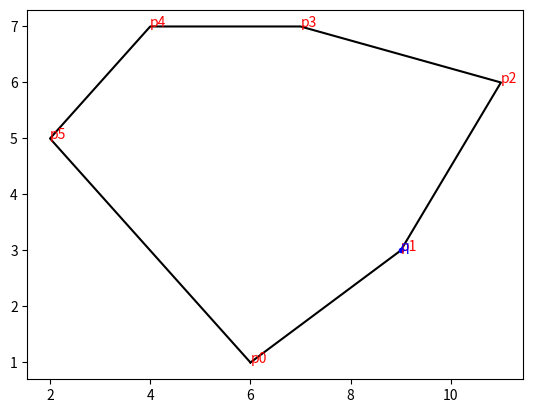

This chart was generated by the following Python code:
import itertools
import matplotlib.pyplot as plt
from math import floor

def is_point_in_polygon(p, q, plot=False):
    """
    Given the sequence v_1,...,v_n of the vertices of a n-vertex convex polygon P, in counterclockwise order (CCW),
    we want to check whether a point q belongs to the interior, the boundary or the exterior of P.

    Time complexity: O(log2 n) - based on orientation tests.

    :param p: the vertices of the polygon P :: [(Int, Int)]
    :param q: the point we want to check :: (Int, Int)
    :param plot: plot the polygon and the point (requires that matplolib is installed) :: Bool (false, by default)
    :return: 1, 0 or -1 if the point q belongs to the interior, the boundary or the exterior of P, respectively
    """

    # Plot
    if plot==True:
        xs, ys = zip(*(p + [p[0]]))
        plt.plot(xs, ys, color="black")
        for i in range(len(p)):
            plt.annotate('p' + str(i), (xs[i], ys[i]), color='red')
        plt.plot(q[0], q[1], marker='o', markersize=3, color="blue")
        plt.annotate('q', (q[0], q[1]), color='blue')
        plt.show()

    # Get the tracks. There are n-2 tracks, where n is the number of vertices in the polygon.
    tracks = construct_tracks(p) # The tracks are already in counterclockwise order (CCW).

    # Find the track of the point q, using binary search.
    # Special case: when point is within the boundary of (p[len(p)-1], p[0], p[1])
    if turn (p[0], p[1], q) == 0 or turn (p[0], p[len(p)-1], q) == 0:
        return 0
    track = find_point_track(tracks, q)

    # Check whether the points lies inside of the track
    return is_point_in_track(track, q) if track else -1

def construct_tracks(p):
    a, b = itertools.tee(p[1:])
    next(b, None)
    pairwise = list(zip(a, b)) # pairwise = (p1,p2), (p2,p3), (p3, p4), ...
    return [(p[0], x, y) for x, y in pairwise] # (p0, p1, p2), (p0, p2, p3), (p0, p3, p4), ...

def turn(p1, p2, p3):
    """
    0 if points colinear
    1 if points left turn
    -1 if points right turn
    """
    # Compute the z-coordinate of the vectorial product p1p2 x p2p3
    z = (p2[0] - p1[0]) * (p3[1] - p1[1]) - (p2[1] - p1[1]) * (p3[0]- p1[0])
    return 0 if z == 0 else int(z / abs(z))

def find_point_track(tracks, q):
    a, b = 0, len(tracks) - 1
    while a <= b:
        m = floor(a + (b - a) / 2)
        s, rp, lp = tracks[m]

        turn_rp = turn(s, rp, q)
        turn_lp = turn(s, lp, q)

        if turn_rp == 1 and turn_lp == -1 : # It's inside
            return tracks[m]
        elif turn_rp == 0: return tracks[m] # It's inside, but colinear
        elif turn_lp == 0: return tracks[m+1]
        elif turn_rp == -1:
            b = m - 1
        else: # turn_lp == 1
            a = m + 1

def is_point_in_track(track, q):
    """1, 0 or -1 if the point q belongs to the interior, the boundary or the exterior of P, respectively"""
    s, rp, lp = track
    return turn(rp, lp, q)

if __name__ == "__main__":
    polygon = [(6,1), (9,3), (11,6), (7,7), (4,7), (2,5)]
    print(is_point_in_polygon(polygon, (9,3), True))
